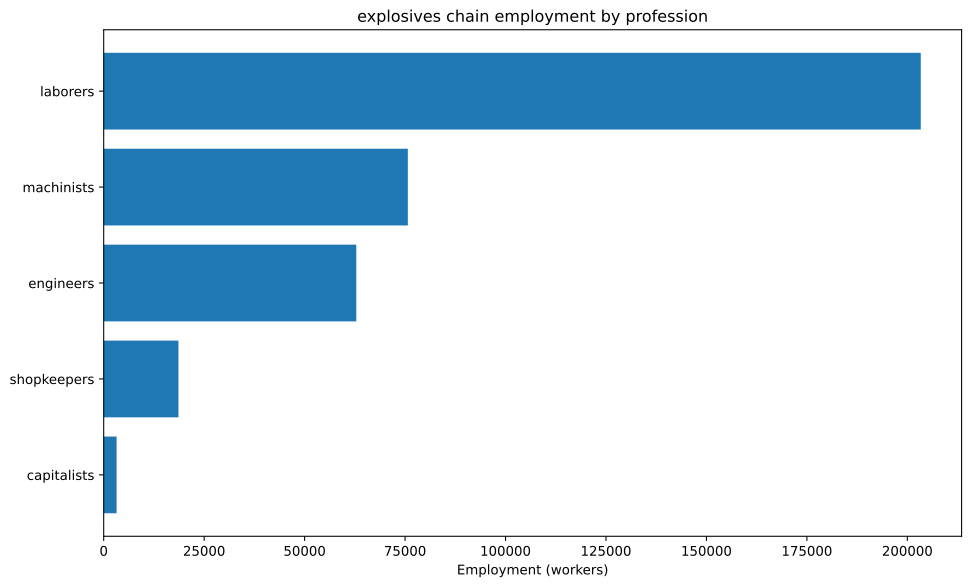

The table this chart was drawn from, first rows:
config, building, profession, employment
building_tooling_workshops+pm_steel+pm_a…, building_tooling_workshops, engineers, 2891
building_tooling_workshops+pm_steel+pm_a…, building_tooling_workshops, laborers, 17347
building_tooling_workshops+pm_steel+pm_a…, building_tooling_workshops, machinists, 5782
building_tooling_workshops+pm_steel+pm_a…, building_tooling_workshops, shopkeepers, 2891
building_chemical_plants+pm_artificial_f…, building_chemical_plants, capitalists, 2297
building_chemical_plants+pm_artificial_f…, building_chemical_plants, engineers, 34452
building_chemical_plants+pm_artificial_f…, building_chemical_plants, laborers, 68905
building_chemical_plants+pm_artificial_f…, building_chemical_plants, machinists, 22968
building_steel_mills+pm_open_hearth_proc…, building_steel_mills, capitalists, 118.4
building_steel_mills+pm_open_hearth_proc…, building_steel_mills, engineers, 888.4
building_steel_mills+pm_open_hearth_proc…, building_steel_mills, laborers, 2961
building_steel_mills+pm_open_hearth_proc…, building_steel_mills, machinists, 1481
building_motor_industry+pm_steam_engines…, building_motor_industry, capitalists, 88.3
building_motor_industry+pm_steam_engines…, building_motor_industry, engineers, 441.5
building_motor_industry+pm_steam_engines…, building_motor_industry, laborers, 2207
building_motor_industry+pm_steam_engines…, building_motor_industry, machinists, 1324
building_coal_mine+pm_condensing_engine_…, building_coal_mine, engineers, 4127
building_coal_mine+pm_condensing_engine_…, building_coal_mine, laborers, 24759
building_coal_mine+pm_condensing_engine_…, building_coal_mine, machinists, 8253
building_coal_mine+pm_condensing_engine_…, building_coal_mine, shopkeepers, 4127
building_iron_mine+pm_condensing_engine_…, building_iron_mine, engineers, 2102
building_iron_mine+pm_condensing_engine_…, building_iron_mine, laborers, 12611
building_iron_mine+pm_condensing_engine_…, building_iron_mine, machinists, 4204
building_iron_mine+pm_condensing_engine_…, building_iron_mine, shopkeepers, 2102
building_sulfur_mine+pm_condensing_engin…, building_sulfur_mine, engineers, 8613
building_sulfur_mine+pm_condensing_engin…, building_sulfur_mine, laborers, 51679
building_sulfur_mine+pm_condensing_engin…, building_sulfur_mine, machinists, 17226
building_sulfur_mine+pm_condensing_engin…, building_sulfur_mine, shopkeepers, 8613
building_power_plant+pm_hydroelectric_pl…, building_power_plant, capitalists, 706.4
building_power_plant+pm_hydroelectric_pl…, building_power_plant, engineers, 8477
building_power_plant+pm_hydroelectric_pl…, building_power_plant, laborers, 17660
building_power_plant+pm_hydroelectric_pl…, building_power_plant, machinists, 12715
building_logging_camp+pm_electric_saw_mi…, building_logging_camp, engineers, 867.4
building_logging_camp+pm_electric_saw_mi…, building_logging_camp, laborers, 5204
building_logging_camp+pm_electric_saw_mi…, building_logging_camp, machinists, 1735
building_logging_camp+pm_electric_saw_mi…, building_logging_camp, shopkeepers, 867.4
